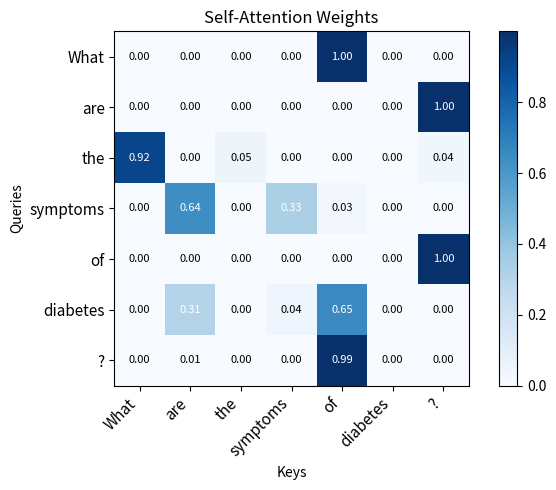

Write Python code to recreate this figure.
import numpy as np
import matplotlib.pyplot as plt

def softmax(x):
    e_x = np.exp(x - np.max(x, axis=-1, keepdims=True))
    return e_x / e_x.sum(axis=-1, keepdims=True)

def self_attention(sentence, d_model=8, d_k=4):
    seq_len = len(sentence)
    np.random.seed(42)

    embeddings = np.random.randn(seq_len, d_model)

    W_Q = np.random.randn(d_model, d_k)
    W_K = np.random.randn(d_model, d_k)
    W_V = np.random.randn(d_model, d_model)

    Q = embeddings @ W_Q
    K = embeddings @ W_K
    V = embeddings @ W_V

    scores = Q @ K.T / np.sqrt(d_k)
    print("Raw Attention Scores (Q . Kt / sqrt(d_k)):")
    print(np.round(scores, 3), "\n")

    attention_weights = softmax(scores)
    print("Attention Weights (after softmax):")
    print(np.round(attention_weights, 3), "\n")

    output = attention_weights @ V

    return attention_weights, output

sentence = ["What", "are", "the", "symptoms", "of", "diabetes", "?"]
weights, output = self_attention(sentence)

print("Top attention focus per token:")
for i, token in enumerate(sentence):
    top_j = np.argmax(weights[i])
    print(f"  '{token}' attends most to '{sentence[top_j]}' (score: {weights[i, top_j]:.3f})")

fig, ax = plt.subplots(figsize=(7, 5))
im = ax.imshow(weights, cmap="Blues")

ax.set_xticks(range(len(sentence)))
ax.set_yticks(range(len(sentence)))
ax.set_xticklabels(sentence, rotation=45, ha="right", fontsize=11)
ax.set_yticklabels(sentence, fontsize=11)

for i in range(len(sentence)):
    for j in range(len(sentence)):
        ax.text(j, i, f"{weights[i, j]:.2f}", ha="center", va="center",
                fontsize=8, color="white" if weights[i, j] > 0.25 else "black")

ax.set_title("Self-Attention Weights")
ax.set_xlabel("Keys")
ax.set_ylabel("Queries")
plt.colorbar(im, ax=ax)
plt.tight_layout()
plt.show()
